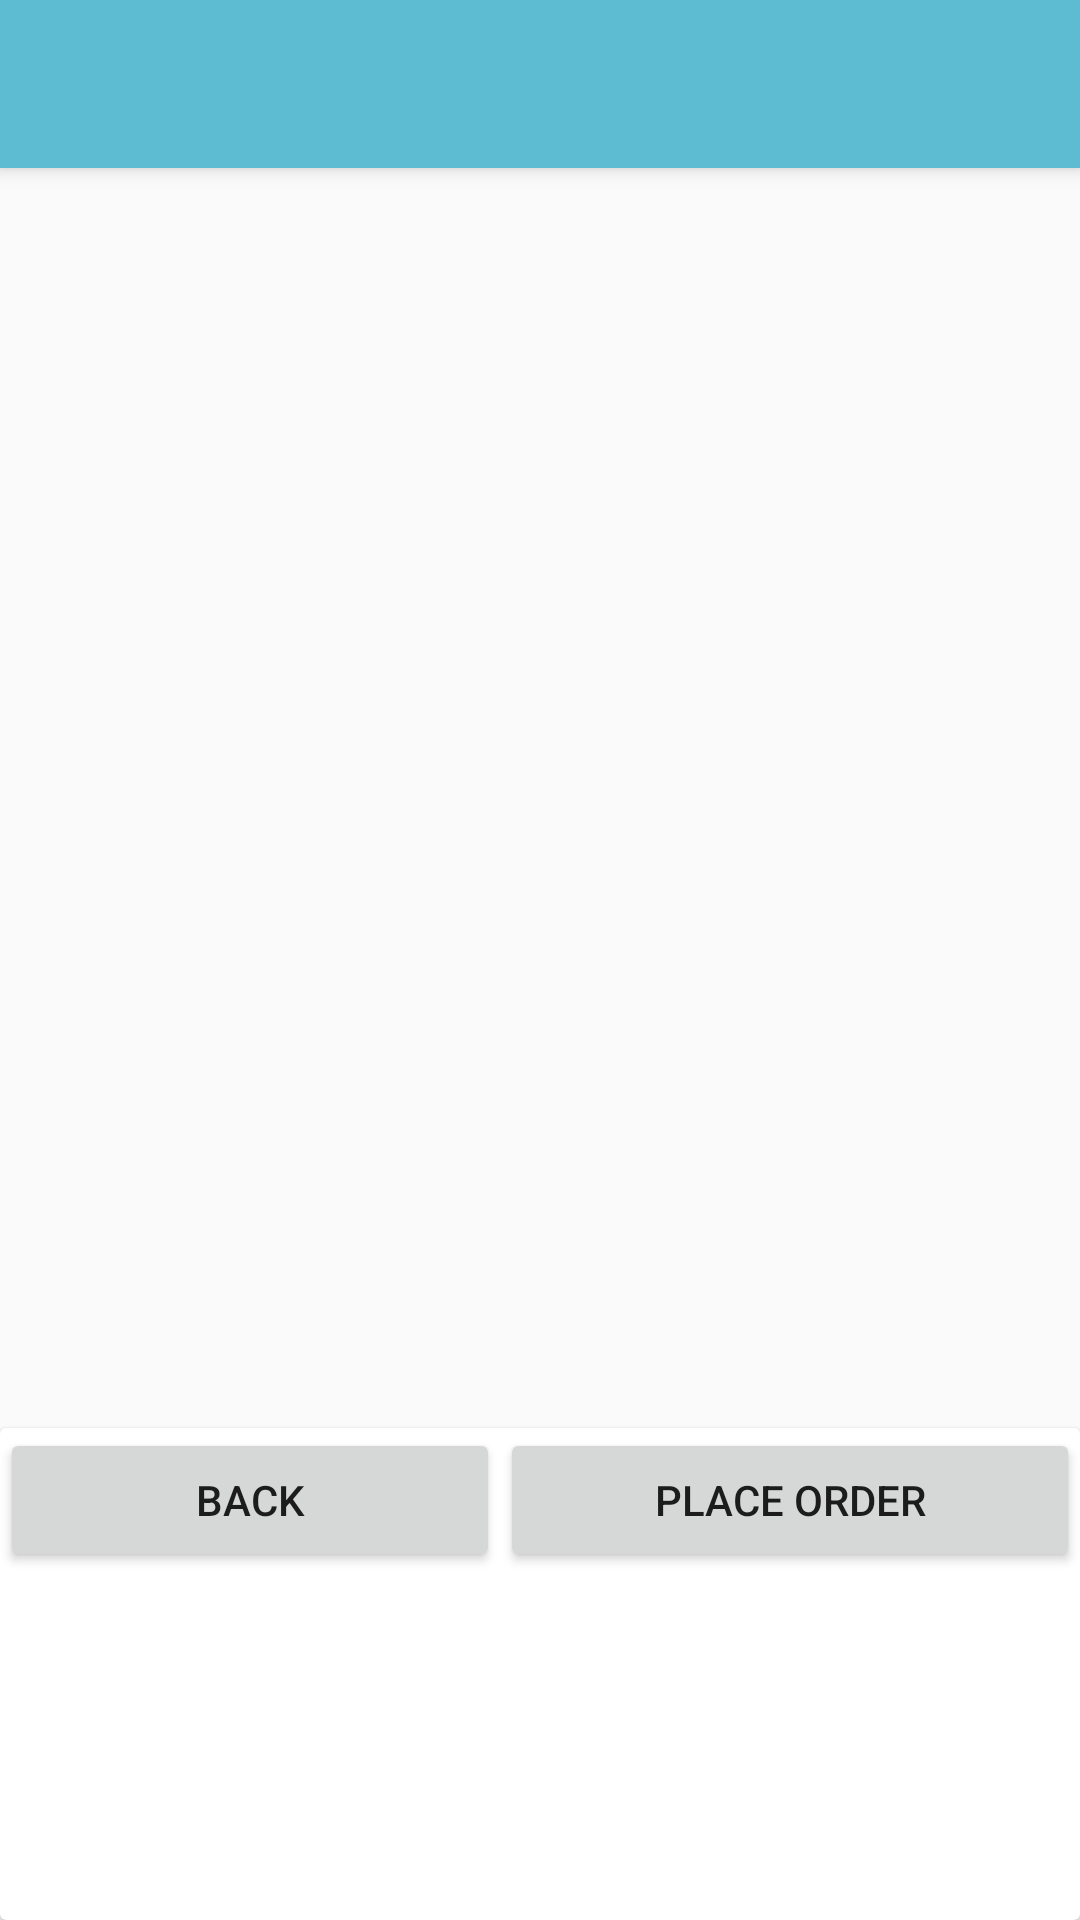

Write the Android layout XML for this screen, with the resource values it uses.
<!-- AndroidManifest.xml: activity theme AppTheme.NoActionBar -->
<!-- res/layout/activity_new_order.xml -->
<?xml version="1.0" encoding="utf-8"?>
<androidx.coordinatorlayout.widget.CoordinatorLayout
        xmlns:android="http://schemas.android.com/apk/res/android"
        xmlns:app="http://schemas.android.com/apk/res-auto"
        xmlns:tools="http://schemas.android.com/tools"
        android:layout_width="match_parent"
        android:layout_height="match_parent"
        tools:context=".NewOrderActivity">
    
    <com.google.android.material.appbar.AppBarLayout
            android:layout_height="wrap_content"
            android:layout_width="match_parent"
            android:theme="@style/AppTheme.AppBarOverlay">
        
        <androidx.appcompat.widget.Toolbar
                android:id="@+id/toolbar"
                android:layout_width="match_parent"
                android:layout_height="?attr/actionBarSize"
                android:background="?attr/colorPrimary"
                app:popupTheme="@style/AppTheme.PopupOverlay"/>
    
    </com.google.android.material.appbar.AppBarLayout>
    
    <include
            layout="@layout/content_new_order"
            android:layout_height="match_parent"
            android:layout_width="match_parent"
            android:layout_marginTop="?actionBarSize"
            />

</androidx.coordinatorlayout.widget.CoordinatorLayout>
<!-- res/layout/content_new_order.xml (included above) -->
<?xml version="1.0" encoding="utf-8"?>
<androidx.constraintlayout.widget.ConstraintLayout xmlns:android="http://schemas.android.com/apk/res/android"
                                                   xmlns:app="http://schemas.android.com/apk/res-auto"
                                                   android:id="@+id/stepperLayout"
              android:layout_width="match_parent"
              android:layout_height="match_parent">
    
    <ListView
            android:layout_width="match_parent"
            android:layout_height="match_parent"
            android:layout_weight="1"
            android:id="@+id/listView"
            android:footerDividersEnabled="true"
            android:headerDividersEnabled="true"
            android:dividerHeight="16dp"
            android:divider="@android:color/transparent"
            android:padding="8dp"
            android:scrollbarStyle="outsideInset"
            app:layout_constraintStart_toStartOf="parent"
            android:backgroundTint="#e5e5e5"/>
    
    
    <androidx.cardview.widget.CardView
            android:layout_width="match_parent"
            android:layout_height="wrap_content"
            android:layout_weight="1"
            app:layout_constraintStart_toStartOf="parent"
            app:layout_constraintEnd_toEndOf="parent"
            app:layout_constraintBottom_toBottomOf="@+id/listView">
    
        <LinearLayout
                android:orientation="vertical"
                android:layout_width="match_parent"
                android:layout_height="match_parent">
    
            <LinearLayout
                    android:orientation="horizontal"
                    android:layout_width="match_parent"
                    android:layout_height="wrap_content"
                    android:layout_weight="1"
                    android:id="@+id/buttonContainer">
    
                <Button
                        android:text="Back"
                        android:layout_width="wrap_content"
                        android:layout_height="wrap_content"
                        android:id="@+id/buttonPrevious"
                        android:layout_weight="1"/>
    
                <Button
                        android:text="Place Order"
                        android:layout_width="wrap_content"
                        android:layout_height="wrap_content"
                        android:id="@+id/buttonNext"
                        android:layout_weight="1"/>

            </LinearLayout>
    
            <TextView
                    android:layout_width="match_parent"
                    android:layout_height="wrap_content"
                    android:layout_margin="8dp"
                    android:textSize="18sp"
                    android:id="@+id/orderListText"
                    android:minHeight="100dp"/>
        </LinearLayout>

    </androidx.cardview.widget.CardView>

</androidx.constraintlayout.widget.ConstraintLayout>
<!-- resources referenced by this layout -->
<resources>
  <style name="AppTheme.AppBarOverlay" parent="ThemeOverlay.AppCompat.Dark.ActionBar" />
  <style name="AppTheme.PopupOverlay" parent="ThemeOverlay.AppCompat.Light" />
  <style name="AppTheme.NoActionBar">
          <item name="windowActionBar">false</item>
          <item name="windowNoTitle">true</item>
      </style>
</resources>
